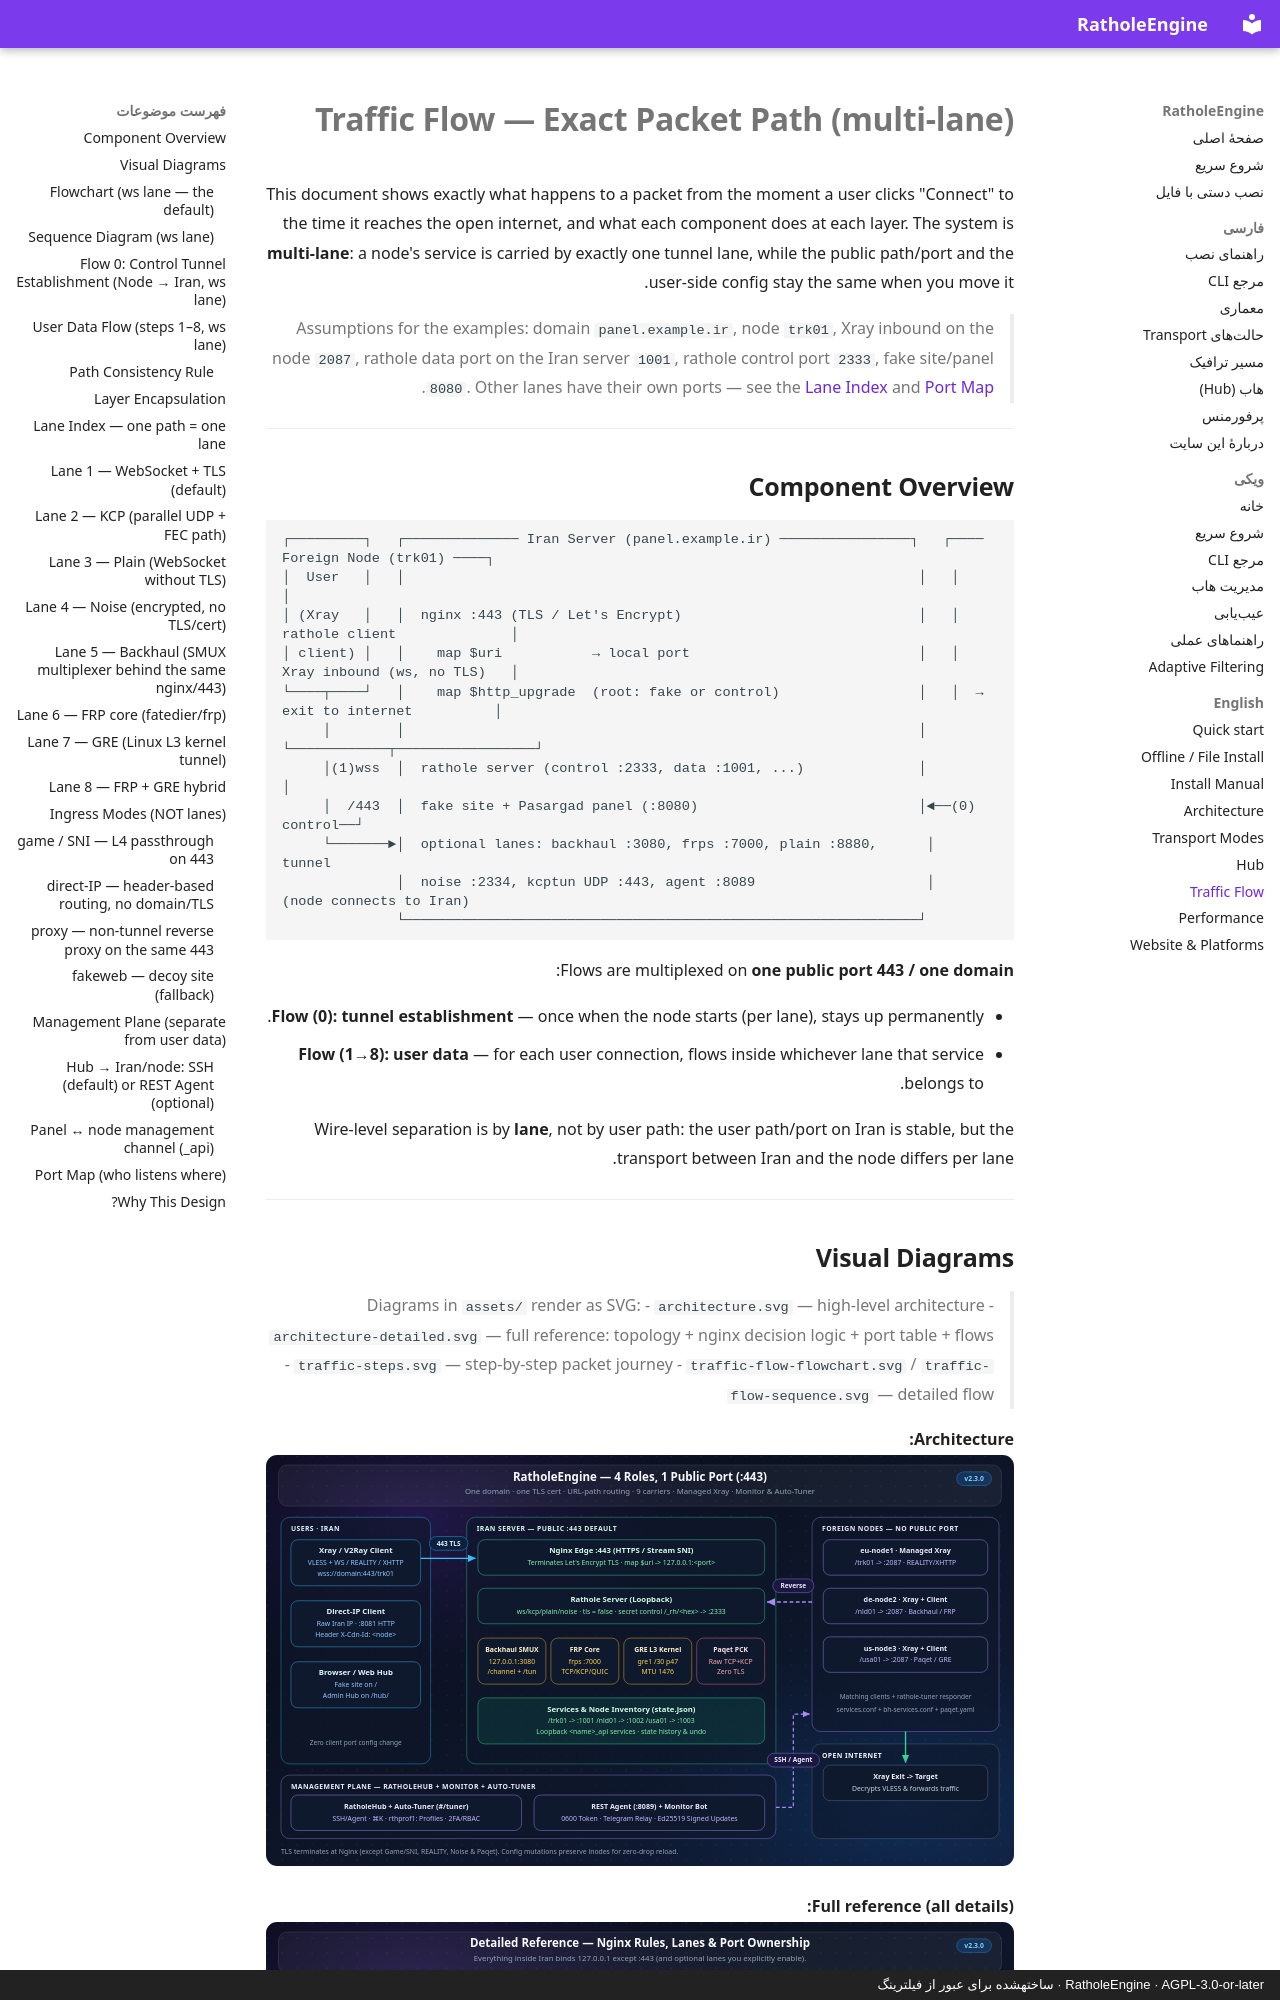

repository: l8PYGIT/RatholeEngine · page: traffic-flow.en/index.html · generator: mkdocs · copyright: RatholeEngine · AGPL-3.0-or-later · ساختهشده برای عبور از فیلترینگ

# Traffic Flow — Exact Packet Path (multi-lane)

This document shows exactly what happens to a packet from the moment a user clicks "Connect" to the time it reaches the open internet, and what each component does at each layer. The system is **multi-lane**: a node's service is carried by exactly one tunnel lane, while the public path/port and the user-side config stay the same when you move it.

> Assumptions for the examples: domain `panel.example.ir`, node `trk01`, Xray inbound on the node `2087`, rathole data port on the Iran server `1001`, rathole control port `2333`, fake site/panel `8080`. Other lanes have their own ports — see the [Lane Index](#lane-index--one-path--one-lane) and [Port Map](#port-map-who-listens-where).

---

## Component Overview

```
┌─────────┐   ┌────────────── Iran Server (panel.example.ir) ────────────────┐   ┌──── Foreign Node (trk01) ────┐
│  User   │   │                                                               │   │                              │
│ (Xray   │   │  nginx :443 (TLS / Let's Encrypt)                             │   │  rathole client              │
│ client) │   │    map $uri           → local port                            │   │  Xray inbound (ws, no TLS)   │
└────┬────┘   │    map $http_upgrade  (root: fake or control)                 │   │  → exit to internet          │
     │        │                                                               │   └────────────┬─────────────────┘
     │(1)wss  │  rathole server (control :2333, data :1001, ...)              │                │
     │  /443  │  fake site + Pasargad panel (:8080)                           │◄──(0) control──┘
     └───────►│  optional lanes: backhaul :3080, frps :7000, plain :8880,      │     tunnel
              │  noise :2334, kcptun UDP :443, agent :8089                     │   (node connects to Iran)
              └───────────────────────────────────────────────────────────────┘
```

Flows are multiplexed on **one public port 443 / one domain**:

- **Flow (0): tunnel establishment** — once when the node starts (per lane), stays up permanently.
- **Flow (1→8): user data** — for each user connection, flows inside whichever lane that service belongs to.

Wire-level separation is by **lane**, not by user path: the user path/port on Iran is stable, but the transport between Iran and the node differs per lane.

---

## Visual Diagrams

> Diagrams in `assets/` render as SVG:
> - `architecture.svg` — high-level architecture
> - `architecture-detailed.svg` — full reference: topology + nginx decision logic + port table + flows
> - `traffic-steps.svg` — step-by-step packet journey
> - `traffic-flow-flowchart.svg` / `traffic-flow-sequence.svg` — detailed flow

**Architecture:** ![Architecture](assets/architecture.svg)

**Full reference (all details):** ![Detailed architecture](assets/architecture-detailed.svg)

**Step-by-step:** ![Traffic steps](assets/traffic-steps.svg)

**Flowchart:** ![Traffic flow flowchart](assets/traffic-flow-flowchart.svg)

**Sequence:** ![Traffic flow sequence](assets/traffic-flow-sequence.svg)

---
